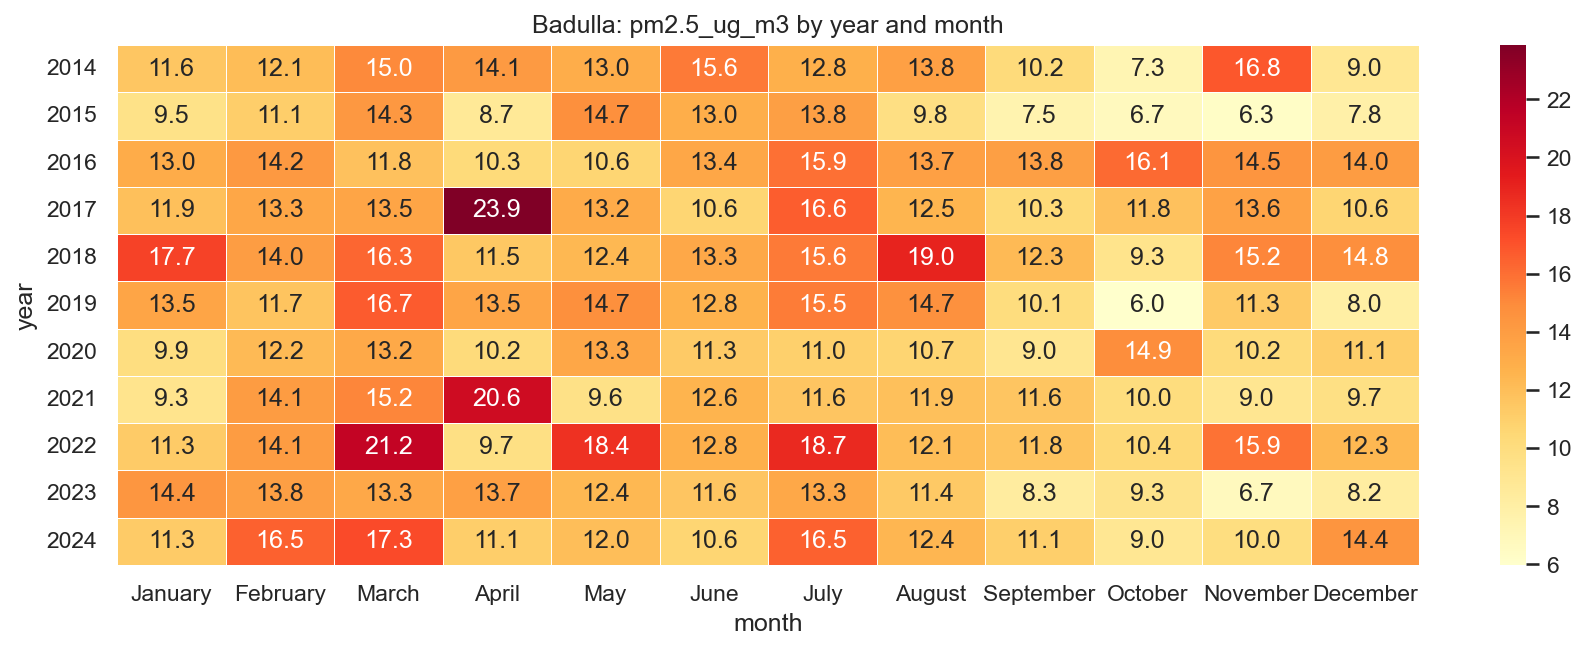

Values plotted in this chart, from the file beside it:
year, January, February, March, April, May, June, July, August, September, October, November, December
2014, 11.55, 12.1, 15, 14.1, 13.02, 15.6, 12.77, 13.78, 10.22, 7.276, 16.82, 8.963
2015, 9.503, 11.13, 14.29, 8.729, 14.73, 12.96, 13.84, 9.755, 7.459, 6.725, 6.297, 7.836
2016, 13.04, 14.17, 11.84, 10.29, 10.64, 13.37, 15.95, 13.75, 13.82, 16.12, 14.47, 14.04
2017, 11.91, 13.34, 13.46, 23.87, 13.17, 10.62, 16.63, 12.5, 10.33, 11.8, 13.62, 10.63
2018, 17.71, 14.01, 16.32, 11.5, 12.38, 13.31, 15.58, 19, 12.26, 9.312, 15.19, 14.84
2019, 13.49, 11.68, 16.71, 13.52, 14.73, 12.75, 15.55, 14.69, 10.06, 5.979, 11.33, 8.048
2020, 9.935, 12.21, 13.21, 10.2, 13.34, 11.3, 10.95, 10.69, 8.996, 14.88, 10.22, 11.09
2021, 9.255, 14.07, 15.19, 20.6, 9.605, 12.61, 11.59, 11.86, 11.64, 10.04, 9.039, 9.735
2022, 11.25, 14.07, 21.23, 9.729, 18.39, 12.8, 18.7, 12.09, 11.76, 10.41, 15.87, 12.35
2023, 14.39, 13.84, 13.25, 13.75, 12.4, 11.58, 13.3, 11.41, 8.323, 9.338, 6.721, 8.179
2024, 11.28, 16.48, 17.34, 11.08, 12.01, 10.62, 16.52, 12.44, 11.07, 8.956, 9.95, 14.44
